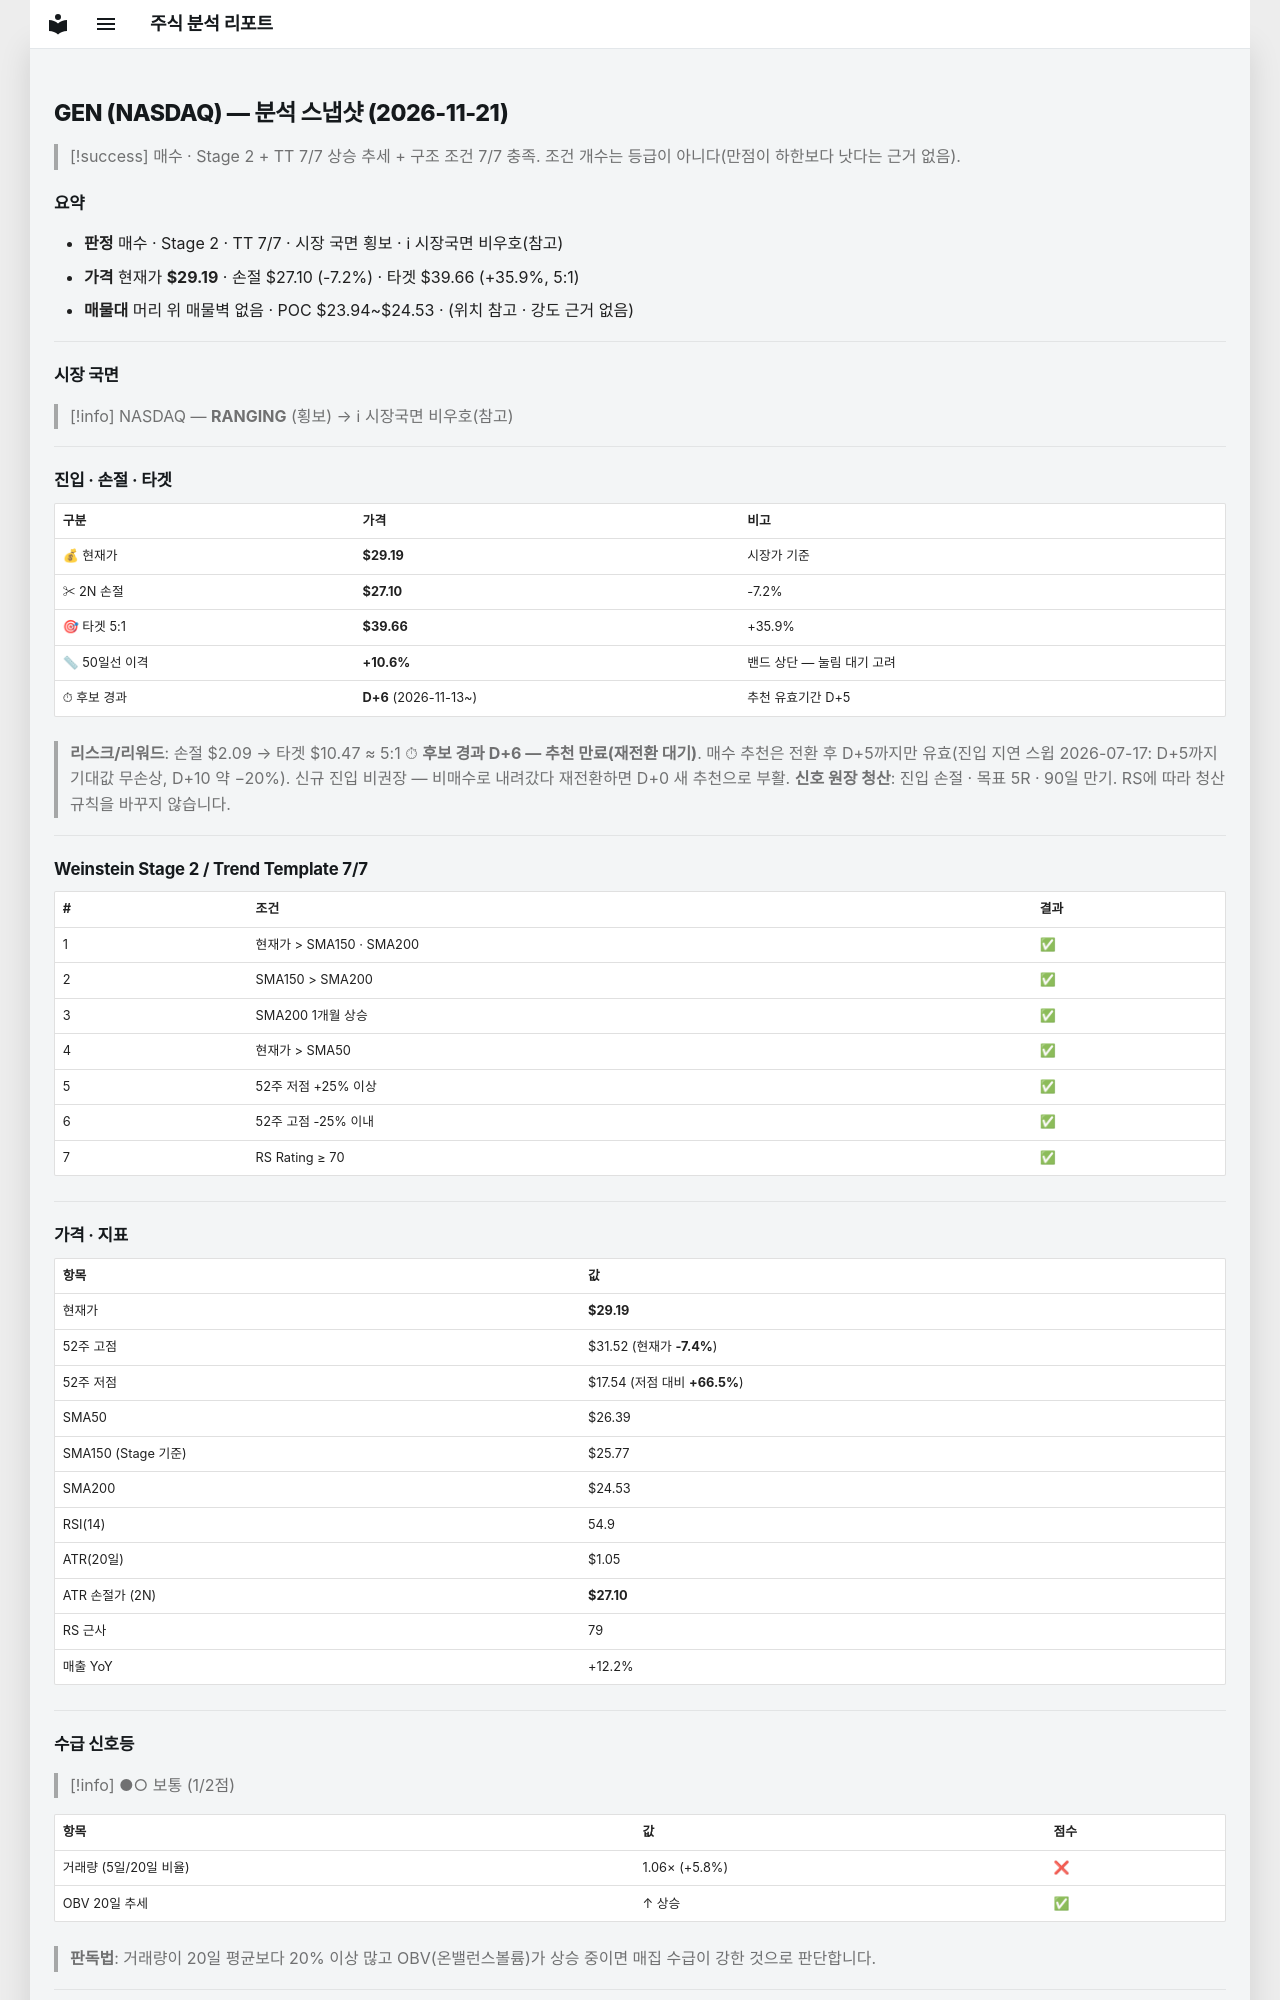

repository: soloandco/stock-reports · page: snapshots/GEN-2026-11-21/index.html · generator: mkdocs

---
type: analysis-snapshot
title: GEN 분석 스냅샷
ticker: GEN
market: NASDAQ
created: 2026-11-21
updated: 2026-11-21
bar-date: 2026-11-20
verdict: 매수후보
real-rr: 1.11
sma50-gap-pct: 10.6
candidate-days: 6
candidate-since: 2026-11-13
weekly-position: 저항대아래
weekly-overhead-price: 31.52
weekly-overhead-pct: 8.0
stage: 2
trend-template-score: 7
tt-max: 7
ma-set: sma-50-150-200
price: 29.190000534057617
stop-price: 27.096411751500778
market-regime: RANGING
supply-demand-score: 1/2
supply-demand-label: 보통
status: tracking
tags:
  - stock-agent
  - watchlist
  - GEN
  - analysis
related:
  - "[[analysis-template]]"
---

# GEN (NASDAQ) — 분석 스냅샷 (2026-11-21)

> [!success] 매수 · Stage 2 + TT 7/7
> 상승 추세 + 구조 조건 7/7 충족. 조건 개수는 등급이 아니다(만점이 하한보다 낫다는 근거 없음).

## 요약

- **판정** 매수 · Stage 2 · TT 7/7 · 시장 국면 횡보 · ℹ 시장국면 비우호(참고)
- **가격** 현재가 **$29.19** · 손절 $27.10 (-7.2%) · 타겟 $39.66 (+35.9%, 5:1)
- **매물대** 머리 위 매물벽 없음 · POC $23.94~$24.53 · (위치 참고 · 강도 근거 없음)

---

## 시장 국면

> [!info] NASDAQ — **RANGING** (횡보) → ℹ 시장국면 비우호(참고)

---

## 진입 · 손절 · 타겟

| 구분 | 가격 | 비고 |
|------|------|------|
| 💰 현재가 | **$29.19** | 시장가 기준 |
| ✂ 2N 손절 | **$27.10** | -7.2% |
| 🎯 타겟 5:1 | **$39.66** | +35.9% |
| 📏 50일선 이격 | **+10.6%** | 밴드 상단 — 눌림 대기 고려 |
| ⏱ 후보 경과 | **D+6** (2026-11-13~) | 추천 유효기간 D+5 |

> **리스크/리워드**: 손절 $2.09 → 타겟 $10.47 ≈ 5:1
> ⏱ **후보 경과 D+6 — 추천 만료(재전환 대기)**. 매수 추천은 전환 후 D+5까지만 유효(진입 지연 스윕 2026-07-17: D+5까지 기대값 무손상, D+10 약 −20%). 신규 진입 비권장 — 비매수로 내려갔다 재전환하면 D+0 새 추천으로 부활.
> **신호 원장 청산**: 진입 손절 · 목표 5R · 90일 만기. RS에 따라 청산 규칙을 바꾸지 않습니다.

---

## Weinstein Stage 2 / Trend Template 7/7

| # | 조건 | 결과 |
|---|------|------|
| 1 | 현재가 > SMA150 · SMA200 | ✅ |
| 2 | SMA150 > SMA200 | ✅ |
| 3 | SMA200 1개월 상승 | ✅ |
| 4 | 현재가 > SMA50 | ✅ |
| 5 | 52주 저점 +25% 이상 | ✅ |
| 6 | 52주 고점 -25% 이내 | ✅ |
| 7 | RS Rating ≥ 70 | ✅ |

---

## 가격 · 지표

| 항목 | 값 |
|------|---|
| 현재가 | **$29.19** |
| 52주 고점 | $31.52 (현재가 **-7.4%**) |
| 52주 저점 | $17.54 (저점 대비 **+66.5%**) |
| SMA50 | $26.39 |
| SMA150 (Stage 기준) | $25.77 |
| SMA200 | $24.53 |
| RSI(14) | 54.9 |
| ATR(20일) | $1.05 |
| ATR 손절가 (2N) | **$27.10** |
| RS 근사 | 79 |
| 매출 YoY | +12.2% |

---
## 수급 신호등

> [!info] ●○ 보통 (1/2점)

| 항목 | 값 | 점수 |
|------|------|------|
| 거래량 (5일/20일 비율) | 1.06× (+5.8%) | ❌ |
| OBV 20일 추세 | ↑ 상승 | ✅ |

> **판독법**: 거래량이 20일 평균보다 20% 이상 많고 OBV(온밸런스볼륨)가 상승 중이면 매집 수급이 강한 것으로 판단합니다.

---
